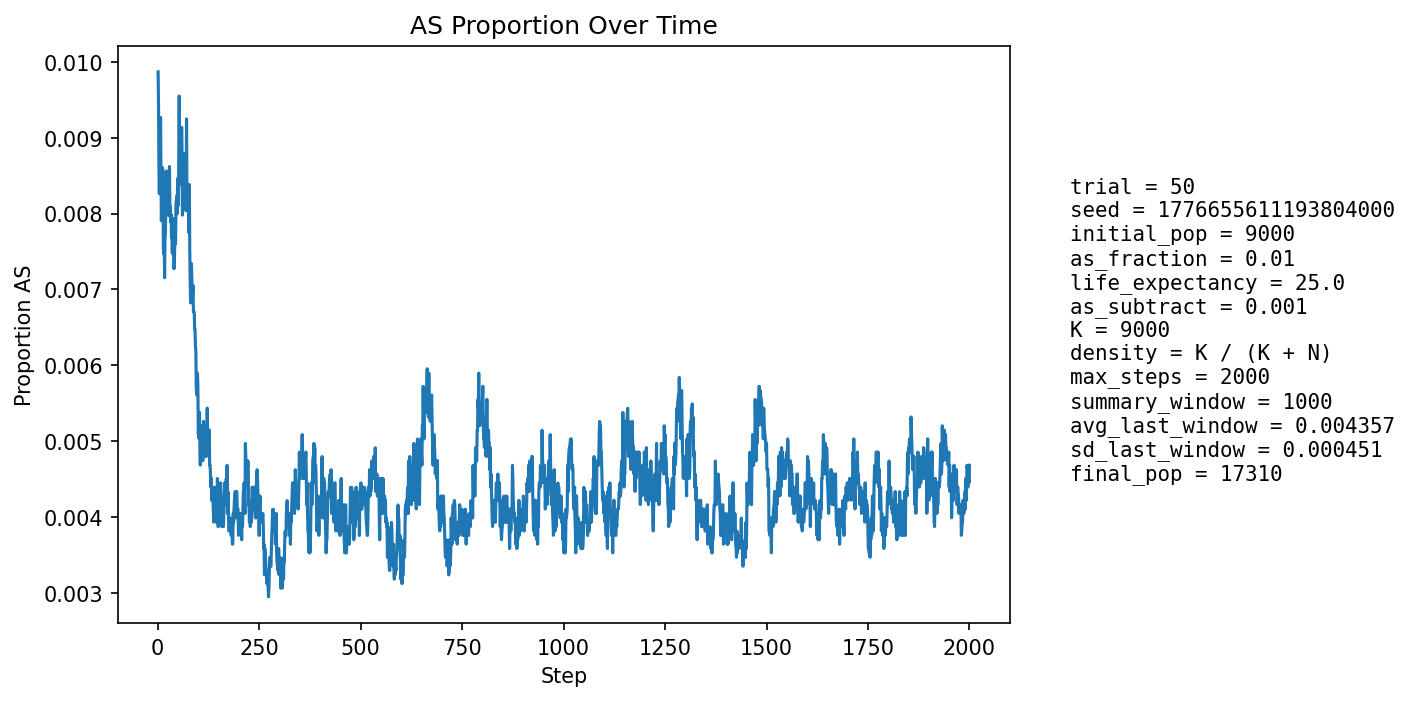

The data file committed next to this chart (first rows):
step, population_size, births, newborn_AA, newborn_AS, newborn_SS, prop_newborn_AA, prop_newborn_AS, prop_newborn_SS, prop_repro_AA, prop_repro_AS, prop_AS_population
1, 9728, 2336, 2310, 26, 0, 0.9889, 0.01113, 0.0, 0.9908, 0.009206, 0.009868
2, 10068, 2246, 2226, 20, 0, 0.9911, 0.008905, 0.0, 0.9912, 0.008774, 0.009436
3, 10373, 2208, 2196, 12, 0, 0.9946, 0.005435, 0.0, 0.9914, 0.008552, 0.00858
4, 10651, 2180, 2166, 14, 0, 0.9936, 0.006422, 0.0, 0.9906, 0.009378, 0.008262
5, 11055, 2320, 2297, 23, 0, 0.9901, 0.009914, 0.0, 0.9903, 0.009672, 0.008593
6, 11464, 2409, 2389, 20, 0, 0.9917, 0.008302, 0.0, 0.9905, 0.009503, 0.008374
7, 11870, 2472, 2442, 30, 0, 0.9879, 0.01214, 0.0, 0.9913, 0.008719, 0.009267
8, 12254, 2516, 2499, 17, 0, 0.9932, 0.006757, 0.0, 0.9916, 0.008399, 0.008487
9, 12649, 2579, 2564, 14, 1, 0.9942, 0.005428, 0.0003877, 0.9915, 0.008539, 0.007906
10, 13050, 2645, 2623, 22, 0, 0.9917, 0.008318, 0.0, 0.9917, 0.008331, 0.008046
11, 13449, 2709, 2686, 23, 0, 0.9915, 0.00849, 0.0, 0.9911, 0.008891, 0.008105
12, 13832, 2764, 2733, 31, 0, 0.9888, 0.01122, 0.0, 0.9917, 0.008268, 0.008603
13, 14154, 2765, 2741, 24, 0, 0.9913, 0.00868, 0.0, 0.9926, 0.007413, 0.008408
14, 14454, 2791, 2779, 12, 0, 0.9957, 0.0043, 0.0, 0.9923, 0.007659, 0.007541
15, 14734, 2827, 2808, 19, 0, 0.9933, 0.006721, 0.0, 0.9923, 0.007737, 0.007466
16, 14999, 2868, 2843, 25, 0, 0.9913, 0.008717, 0.0, 0.9917, 0.008329, 0.007601
17, 15237, 2893, 2876, 17, 0, 0.9941, 0.005876, 0.0, 0.9917, 0.008297, 0.007154
18, 15456, 2913, 2887, 26, 0, 0.9911, 0.008926, 0.0, 0.9922, 0.007777, 0.007699
19, 15653, 2930, 2905, 25, 0, 0.9915, 0.008532, 0.0, 0.9927, 0.007284, 0.00773
20, 15838, 2951, 2921, 30, 0, 0.9898, 0.01017, 0.0, 0.9925, 0.007547, 0.008082
21, 16002, 2968, 2934, 34, 0, 0.9885, 0.01146, 0.0, 0.9927, 0.007326, 0.008561
22, 16150, 2981, 2957, 24, 0, 0.9919, 0.008051, 0.0, 0.9924, 0.007608, 0.008297
23, 16278, 2991, 2961, 30, 0, 0.99, 0.01003, 0.0, 0.9922, 0.007776, 0.008539
24, 16394, 3000, 2975, 25, 0, 0.9917, 0.008333, 0.0, 0.9924, 0.007596, 0.008418
25, 16499, 3011, 2989, 22, 0, 0.9927, 0.007307, 0.0, 0.9918, 0.00824, 0.008182
26, 16596, 3022, 2998, 24, 0, 0.9921, 0.007942, 0.0, 0.9916, 0.00841, 0.008195
27, 16680, 3030, 3010, 20, 0, 0.9934, 0.006601, 0.0, 0.9912, 0.00882, 0.007974
28, 16757, 3035, 3007, 28, 0, 0.9908, 0.009226, 0.0, 0.9911, 0.00889, 0.008355
29, 16822, 3040, 3010, 30, 0, 0.9901, 0.009868, 0.0, 0.991, 0.008964, 0.00862
30, 16882, 3046, 3028, 18, 0, 0.9941, 0.005909, 0.0, 0.9912, 0.008811, 0.008056
31, 16936, 3051, 3029, 22, 0, 0.9928, 0.007211, 0.0, 0.9915, 0.008548, 0.008089
32, 16980, 3054, 3033, 21, 0, 0.9931, 0.006876, 0.0, 0.9916, 0.008407, 0.007892
33, 17021, 3057, 3031, 26, 0, 0.9915, 0.008505, 0.0, 0.9917, 0.008273, 0.00799
34, 17054, 3060, 3039, 21, 0, 0.9931, 0.006863, 0.0, 0.9921, 0.007911, 0.007681
35, 17086, 3063, 3035, 28, 0, 0.9909, 0.009141, 0.0, 0.9926, 0.007443, 0.007901
36, 17109, 3065, 3044, 21, 0, 0.9931, 0.006852, 0.0, 0.9928, 0.007203, 0.007481
37, 17134, 3068, 3036, 32, 0, 0.9896, 0.01043, 0.0, 0.9926, 0.007416, 0.007937
38, 17155, 3070, 3049, 21, 0, 0.9932, 0.00684, 0.0, 0.9928, 0.00718, 0.007461
39, 17174, 3071, 3047, 24, 0, 0.9922, 0.007815, 0.0, 0.9924, 0.007618, 0.00757
40, 17191, 3072, 3053, 19, 0, 0.9938, 0.006185, 0.0, 0.9928, 0.007164, 0.007271
41, 17208, 3073, 3051, 22, 0, 0.9928, 0.007159, 0.0, 0.9926, 0.00738, 0.007322
42, 17218, 3074, 3046, 28, 0, 0.9909, 0.009109, 0.0, 0.9926, 0.007373, 0.007608
43, 17229, 3075, 3048, 27, 0, 0.9912, 0.00878, 0.0, 0.9925, 0.00748, 0.007662
44, 17239, 3076, 3053, 23, 0, 0.9925, 0.007477, 0.0, 0.9925, 0.007474, 0.007599
45, 17245, 3076, 3043, 33, 0, 0.9893, 0.01073, 0.0, 0.9928, 0.007249, 0.008118
46, 17249, 3077, 3049, 28, 0, 0.9909, 0.0091, 0.0, 0.9923, 0.007691, 0.008174
47, 17252, 3077, 3049, 28, 0, 0.9909, 0.0091, 0.0, 0.9923, 0.007689, 0.008231
48, 17257, 3078, 3056, 22, 0, 0.9929, 0.007147, 0.0, 0.9922, 0.007797, 0.007997
49, 17261, 3077, 3046, 31, 0, 0.9899, 0.01007, 0.0, 0.9922, 0.007797, 0.008458
50, 17264, 3078, 3055, 23, 0, 0.9925, 0.007472, 0.0, 0.9918, 0.008239, 0.008225
51, 17269, 3079, 3057, 22, 0, 0.9929, 0.007145, 0.0, 0.9915, 0.008459, 0.008107
52, 17273, 3079, 3045, 34, 0, 0.989, 0.01104, 0.0, 0.9914, 0.008568, 0.008742
53, 17278, 3080, 3038, 42, 0, 0.9864, 0.01364, 0.0, 0.9909, 0.00912, 0.00955
54, 17280, 3080, 3062, 18, 0, 0.9942, 0.005844, 0.0, 0.9912, 0.008786, 0.008681
55, 17284, 3079, 3051, 28, 0, 0.9909, 0.009094, 0.0, 0.9915, 0.008452, 0.009026
56, 17288, 3080, 3057, 23, 0, 0.9925, 0.007468, 0.0, 0.9909, 0.009115, 0.008792
57, 17291, 3080, 3062, 18, 0, 0.9942, 0.005844, 0.0, 0.9903, 0.00967, 0.008386
58, 17291, 3081, 3048, 33, 0, 0.9893, 0.01071, 0.0, 0.991, 0.009001, 0.008906
59, 17293, 3080, 3046, 34, 0, 0.989, 0.01104, 0.0, 0.9911, 0.008891, 0.009137
60, 17294, 3080, 3053, 27, 0, 0.9912, 0.008766, 0.0, 0.9912, 0.008779, 0.008847
... 1,940 more rows
